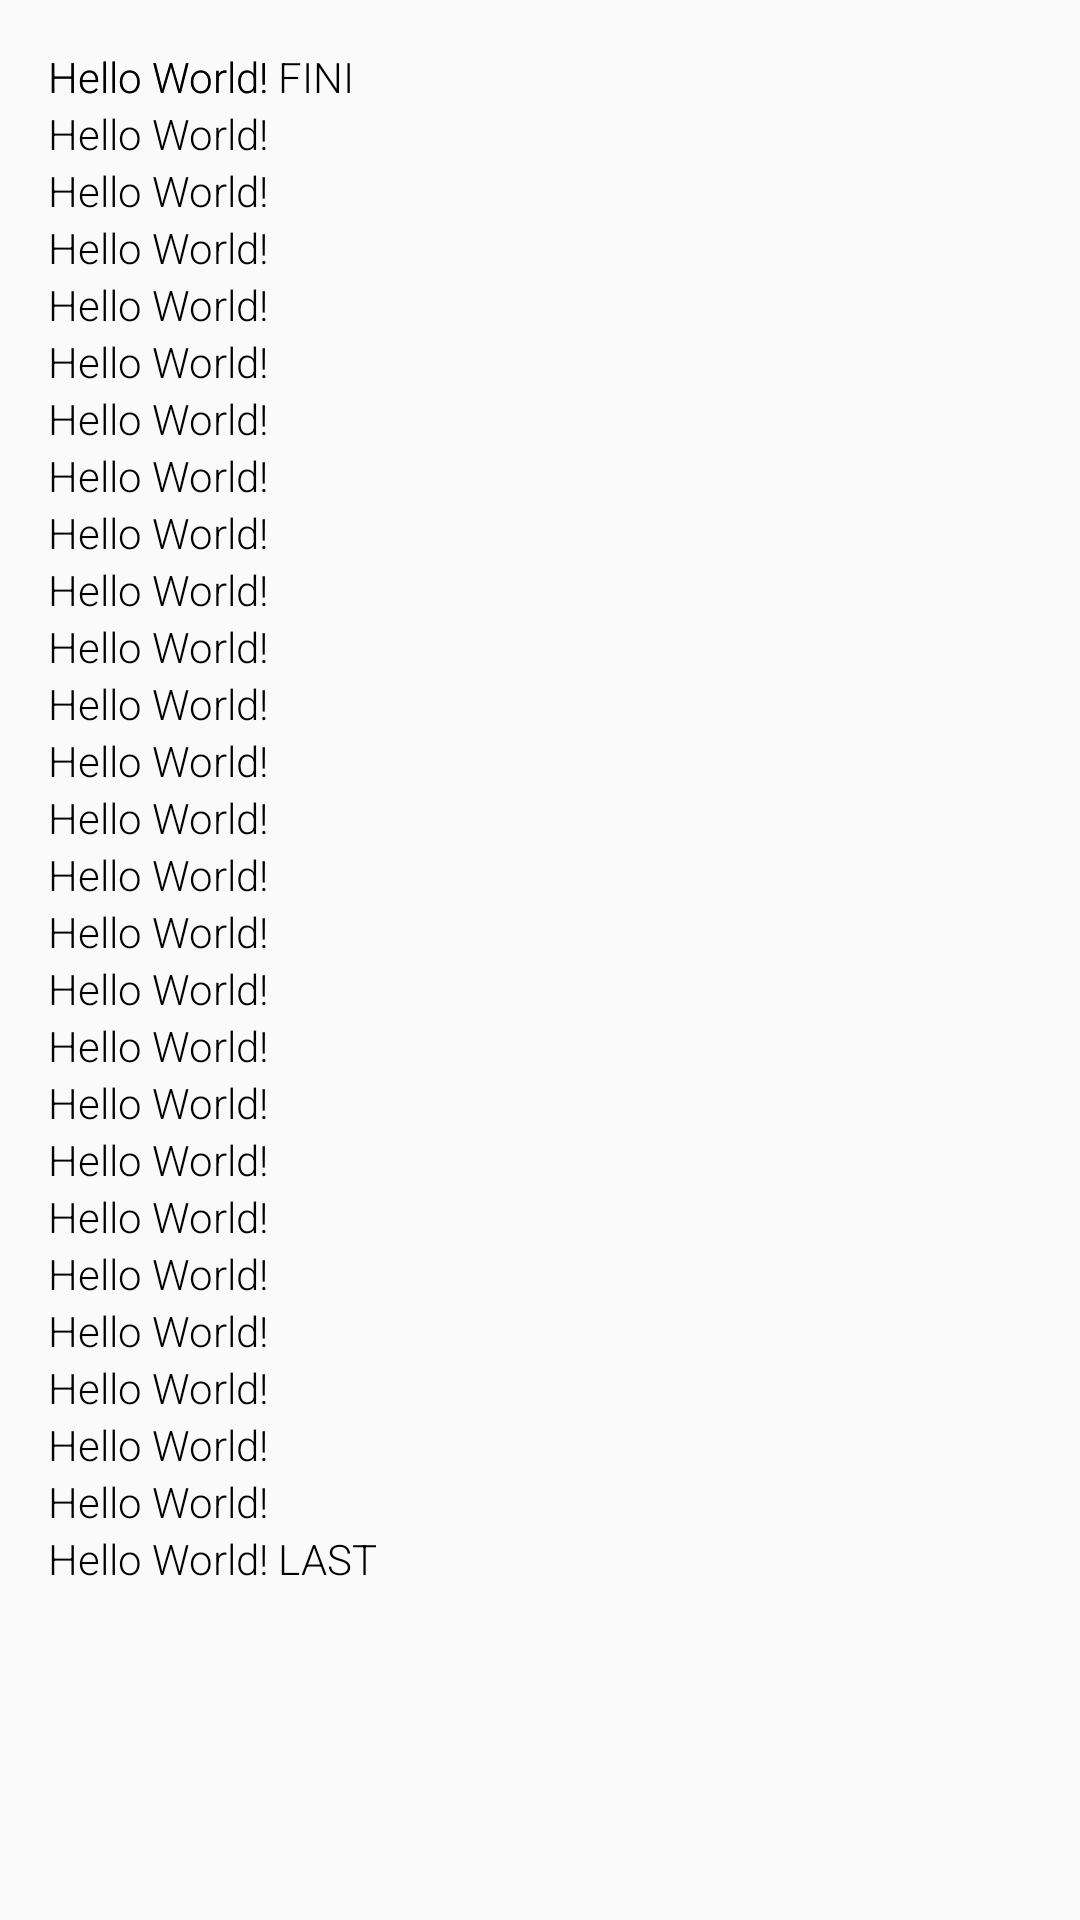

The Android layout XML behind this screen, and the referenced resources:
<!-- AndroidManifest.xml: application theme AppTheme -->
<!-- res/layout/content_main.xml -->
<?xml version="1.0" encoding="utf-8"?>
<RelativeLayout xmlns:android="http://schemas.android.com/apk/res/android"
    xmlns:app="http://schemas.android.com/apk/res-auto"
    xmlns:tools="http://schemas.android.com/tools"
    android:id="@+id/content_main"
    android:layout_width="match_parent"
    android:layout_height="match_parent"
    android:paddingBottom="@dimen/activity_vertical_margin"
    android:paddingLeft="@dimen/activity_horizontal_margin"
    android:paddingRight="@dimen/activity_horizontal_margin"
    android:paddingTop="@dimen/activity_vertical_margin"
    app:layout_behavior="@string/appbar_scrolling_view_behavior"
    tools:context="com.orange.lo.assetdemo.activity.MainActivity"
    tools:showIn="@layout/activity_main">

    <ScrollView
        android:layout_width="match_parent"
        android:layout_height="match_parent">
        <LinearLayout
            android:orientation="vertical"
            android:layout_width="wrap_content"
            android:layout_height="wrap_content">

        <TextView
            android:layout_width="wrap_content"
            android:layout_height="wrap_content"
            android:text="Hello World!" />
        <TextView
            android:layout_width="wrap_content"
            android:layout_height="wrap_content"
            android:text="Hello World!" />
        <TextView
            android:layout_width="wrap_content"
            android:layout_height="wrap_content"
            android:text="Hello World!" />
        <TextView
            android:layout_width="wrap_content"
            android:layout_height="wrap_content"
            android:text="Hello World!" />
        <TextView
            android:layout_width="wrap_content"
            android:layout_height="wrap_content"
            android:text="Hello World!" />
        <TextView
            android:layout_width="wrap_content"
            android:layout_height="wrap_content"
            android:text="Hello World!" />
        <TextView
            android:layout_width="wrap_content"
            android:layout_height="wrap_content"
            android:text="Hello World!" />
        <TextView
            android:layout_width="wrap_content"
            android:layout_height="wrap_content"
            android:text="Hello World!" />
        <TextView
            android:layout_width="wrap_content"
            android:layout_height="wrap_content"
            android:text="Hello World!" />
        <TextView
            android:layout_width="wrap_content"
            android:layout_height="wrap_content"
            android:text="Hello World!" />
        <TextView
            android:layout_width="wrap_content"
            android:layout_height="wrap_content"
            android:text="Hello World!" />
        <TextView
            android:layout_width="wrap_content"
            android:layout_height="wrap_content"
            android:text="Hello World!" />
        <TextView
            android:layout_width="wrap_content"
            android:layout_height="wrap_content"
            android:text="Hello World!" />
        <TextView
            android:layout_width="wrap_content"
            android:layout_height="wrap_content"
            android:text="Hello World!" />
        <TextView
            android:layout_width="wrap_content"
            android:layout_height="wrap_content"
            android:text="Hello World!" />
        <TextView
            android:layout_width="wrap_content"
            android:layout_height="wrap_content"
            android:text="Hello World!" />
        <TextView
            android:layout_width="wrap_content"
            android:layout_height="wrap_content"
            android:text="Hello World!" />
            <TextView
                android:layout_width="wrap_content"
                android:layout_height="wrap_content"
                android:text="Hello World!" />
            <TextView
                android:layout_width="wrap_content"
                android:layout_height="wrap_content"
                android:text="Hello World!" />
            <TextView
                android:layout_width="wrap_content"
                android:layout_height="wrap_content"
                android:text="Hello World!" />
            <TextView
                android:layout_width="wrap_content"
                android:layout_height="wrap_content"
                android:text="Hello World!" />
            <TextView
                android:layout_width="wrap_content"
                android:layout_height="wrap_content"
                android:text="Hello World!" />
            <TextView
                android:layout_width="wrap_content"
                android:layout_height="wrap_content"
                android:text="Hello World!" />
            <TextView
                android:layout_width="wrap_content"
                android:layout_height="wrap_content"
                android:text="Hello World!" />
            <TextView
                android:layout_width="wrap_content"
                android:layout_height="wrap_content"
                android:text="Hello World!" />
            <TextView
                android:layout_width="wrap_content"
                android:layout_height="wrap_content"
                android:text="Hello World!" />
            <TextView
                android:layout_width="wrap_content"
                android:layout_height="wrap_content"
                android:text="Hello World! LAST" />
        </LinearLayout>

    </ScrollView>
    <TextView
        android:layout_width="wrap_content"
        android:layout_height="wrap_content"
        android:text="Hello World! FINI" />
</RelativeLayout>
<!-- res/layout/activity_main.xml (included above) -->
<?xml version="1.0" encoding="utf-8"?>
<android.support.design.widget.CoordinatorLayout xmlns:android="http://schemas.android.com/apk/res/android"
    xmlns:app="http://schemas.android.com/apk/res-auto"
    xmlns:tools="http://schemas.android.com/tools"
    android:layout_width="match_parent"
    android:layout_height="match_parent"
    android:fitsSystemWindows="true"
    tools:context="com.orange.lo.assetdemo.activity.MainActivity">

    <android.support.design.widget.AppBarLayout
        android:layout_width="match_parent"
        android:layout_height="wrap_content"
        android:theme="@style/AppTheme.AppBarOverlay">

        <android.support.v7.widget.Toolbar
            android:id="@+id/toolbar"
            android:layout_width="match_parent"
            android:layout_height="?attr/actionBarSize"
            android:background="?attr/colorPrimary"
            app:popupTheme="@style/AppTheme.PopupOverlay"
            app:navigationIcon="@mipmap/company_logo"/>

    </android.support.design.widget.AppBarLayout>

    
        
        
        
        
    <FrameLayout android:id="@+id/container"
        android:layout_width="match_parent"
        android:layout_height="match_parent"
        android:layout_marginTop="?attr/actionBarSize"
        android:layout_marginBottom="@dimen/bottom_navbar_height" />

    

    <android.support.design.widget.BottomNavigationView

        android:id="@+id/nav_view"
        android:layout_width="match_parent"
        android:layout_height="wrap_content"

        android:fitsSystemWindows="true"
        android:layout_gravity="bottom"
        app:itemBackground="@color/colorPrimary"
        app:itemIconTint="@drawable/navbar_selector"
        app:itemTextColor="@drawable/navbar_selector"
        app:menu="@menu/bottom_navbar" />

</android.support.design.widget.CoordinatorLayout>
<!-- resources referenced by this layout -->
<resources>
  <color name="colorPrimary">#000</color>
  <dimen name="activity_horizontal_margin">16dp</dimen>
  <dimen name="activity_vertical_margin">16dp</dimen>
  <dimen name="bottom_navbar_height">50dp</dimen>
  <!-- drawable navbar_selector (drawable) -->
  <selector xmlns:android="http://schemas.android.com/apk/res/android">
      
      <item android:color="@color/colorPrimaryBlue" android:state_checked="true" />
      
      <item android:color="@color/white" />
  </selector>
  <!-- mipmap company_logo: png bitmap (mipmap-hdpi, 1771 bytes) -->
  <style name="AppTheme.AppBarOverlay" parent="ThemeOverlay.AppCompat.Dark.ActionBar" />
  <style name="AppTheme.PopupOverlay" parent="ThemeOverlay.AppCompat.Light" />
  <style name="AppTheme" parent="Theme.AppCompat.Light.DarkActionBar">
          
          <item name="colorPrimary">@color/colorPrimary</item>
          <item name="colorPrimaryDark">@color/colorPrimaryDark</item>
          <item name="colorAccent">@color/colorAccent</item>
          <item name="android:textViewStyle">@style/MyTextViewStyle</item>
  
      </style>
  <color name="colorPrimaryBlue">#f26722</color>
  <color name="white">#ffff</color>
  <color name="colorPrimaryDark">#f26722</color>
  <color name="colorAccent">#f26722</color>
  <style name="MyTextViewStyle">
          <item name="android:textColor">@drawable/normal_text</item>
          <item name="android:fontFamily">sans-serif-light</item>     
      </style>
  <!-- drawable normal_text (drawable) -->
  <?xml version="1.0" encoding="utf-8"?>
  <selector xmlns:android="http://schemas.android.com/apk/res/android">
      <item android:state_enabled="false" android:color="#9f9f9f" />
      <item android:color="#000000"/>
  </selector>
</resources>
